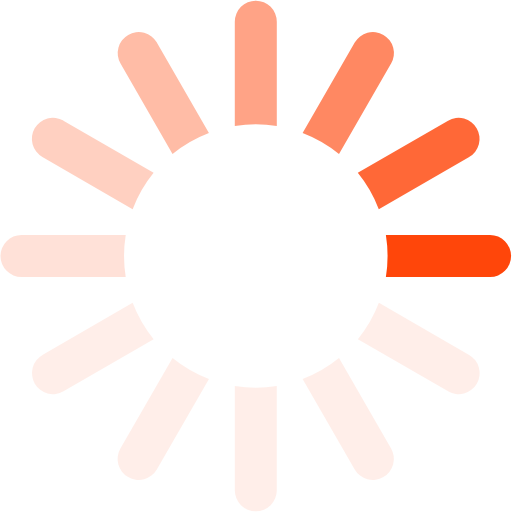
t = 0.00 s
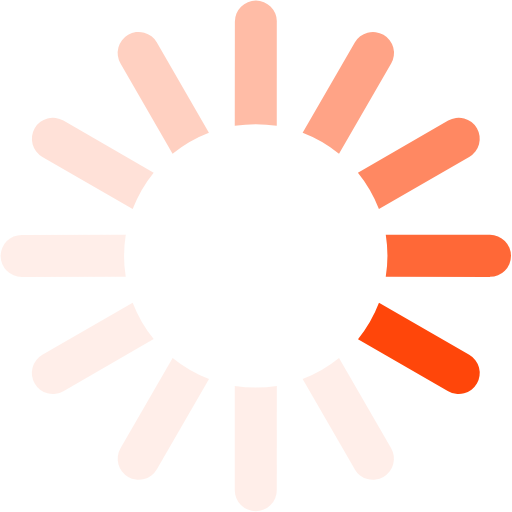
t = 0.17 s
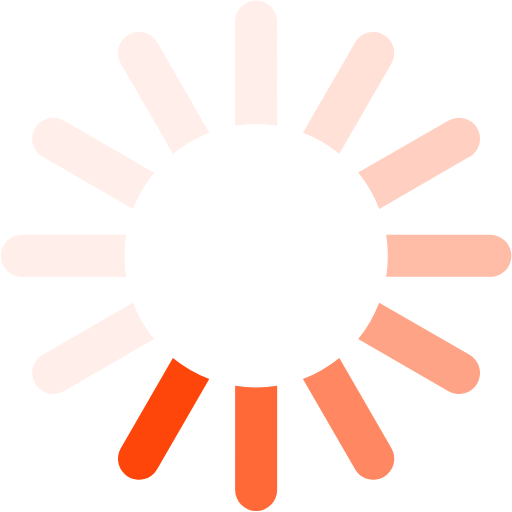
t = 0.37 s
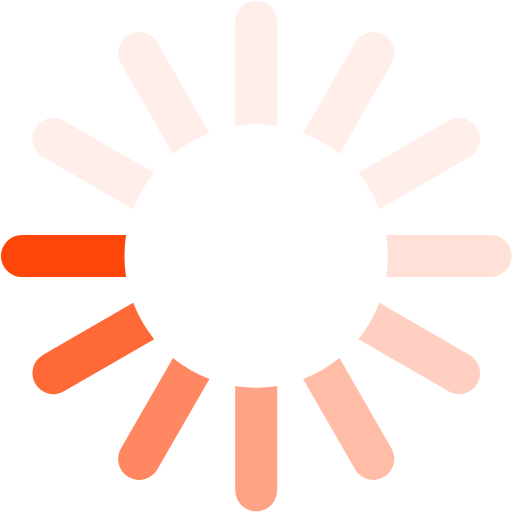
t = 0.54 s
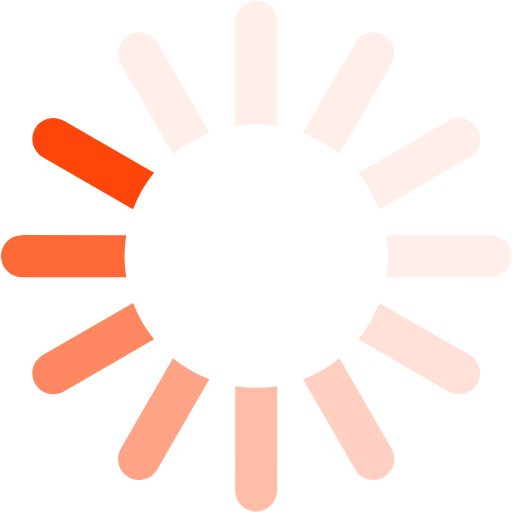
t = 0.71 s
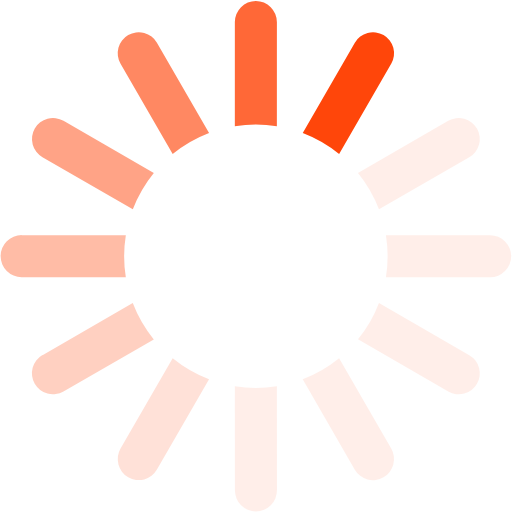
t = 0.91 s

The animated SVG that drew these frames (rendered in a browser with its animation timeline set to each time). Animation: 1 SMIL element (animateTransform=1); one cycle of 1.08 s, repeats indefinitely.

<?xml version="1.0" encoding="UTF-8" standalone="no"?><svg xmlns:svg="http://www.w3.org/2000/svg" xmlns="http://www.w3.org/2000/svg" xmlns:xlink="http://www.w3.org/1999/xlink" version="1.0" width="64px" height="64px" viewBox="0 0 128 128" xml:space="preserve"><rect x="0" y="0" width="100%" height="100%" fill="#FFFFFF" /><g><path d="M122.5 69.25H96.47a33.1 33.1 0 0 0 0-10.5h26.05a5.25 5.25 0 0 1 0 10.5z" fill="#ff460a" fill-opacity="1"/><path d="M112.04 97.83L89.47 84.8a33.1 33.1 0 0 0 5.25-9.1l22.57 13.03a5.25 5.25 0 0 1-5.28 9.1z" fill="#ffc7b5" fill-opacity="0.3"/><path d="M88.68 117.35L75.65 94.78a33.1 33.1 0 0 0 9.1-5.25l13.02 22.57a5.25 5.25 0 1 1-9.1 5.25z" fill="#ffc7b5" fill-opacity="0.3"/><path d="M58.7 122.57V96.5a33.1 33.1 0 0 0 10.5 0v26.07a5.25 5.25 0 0 1-10.5 0z" fill="#ffc7b5" fill-opacity="0.3"/><path d="M30.1 112.1l13.04-22.57a33.1 33.1 0 0 0 9.1 5.25L39.2 117.35a5.25 5.25 0 1 1-9.1-5.25z" fill="#ffc7b5" fill-opacity="0.3"/><path d="M10.6 88.74L33.16 75.7a33.1 33.1 0 0 0 5.25 9.1L15.88 97.83a5.25 5.25 0 1 1-5.25-9.1z" fill="#ffc7b5" fill-opacity="0.3"/><path d="M5.37 58.75h26.06a33.1 33.1 0 0 0 0 10.5H5.37a5.25 5.25 0 0 1 0-10.5z" fill="#ffb59d" fill-opacity="0.4"/><path d="M15.85 30.17L38.4 43.2a33.1 33.1 0 0 0-5.24 9.1L10.6 39.25a5.25 5.25 0 1 1 5.25-9.1z" fill="#ffa284" fill-opacity="0.5"/><path d="M39.2 10.65l13.03 22.57a33.1 33.1 0 0 0-9.1 5.25l-13-22.57a5.25 5.25 0 1 1 9.1-5.25z" fill="#ff906c" fill-opacity="0.6"/><path d="M69.2 5.43V31.5a33.1 33.1 0 0 0-10.5 0V5.42a5.25 5.25 0 1 1 10.5 0z" fill="#ff7d53" fill-opacity="0.7"/><path d="M97.77 15.9L84.75 38.47a33.1 33.1 0 0 0-9.1-5.25l13.03-22.57a5.25 5.25 0 1 1 9.1 5.25z" fill="#ff6b3b" fill-opacity="0.8"/><path d="M117.3 39.26L94.7 52.3a33.1 33.1 0 0 0-5.25-9.1l22.57-13.03a5.25 5.25 0 0 1 5.25 9.1z" fill="#ff5822" fill-opacity="0.9"/><animateTransform attributeName="transform" type="rotate" values="0 64 64;30 64 64;60 64 64;90 64 64;120 64 64;150 64 64;180 64 64;210 64 64;240 64 64;270 64 64;300 64 64;330 64 64" calcMode="discrete" dur="1080ms" repeatCount="indefinite"></animateTransform></g></svg>
